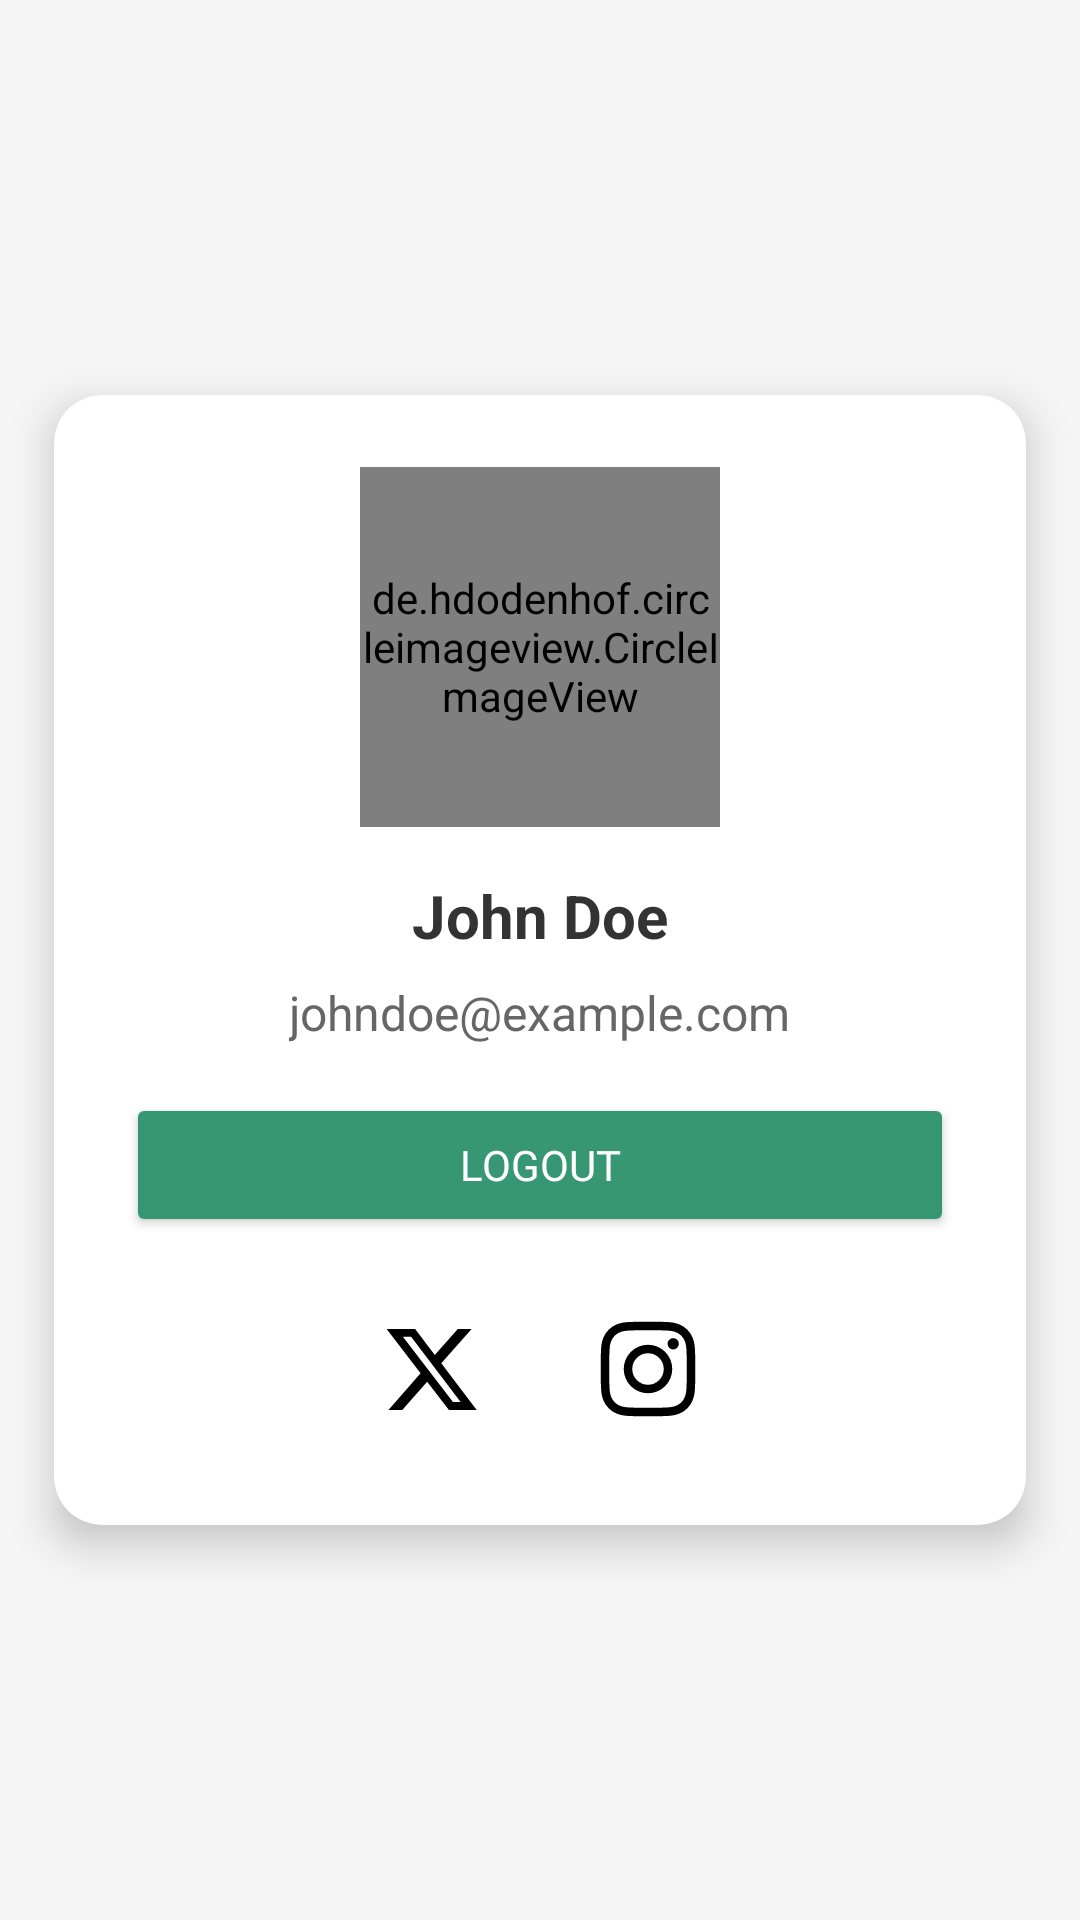

Write the Android layout XML for this screen, with the resource values it uses.
<!-- AndroidManifest.xml: application theme Theme.Nutrisee -->
<!-- res/layout/fragment_profile.xml -->
<?xml version="1.0" encoding="utf-8"?>
<androidx.constraintlayout.widget.ConstraintLayout
    xmlns:android="http://schemas.android.com/apk/res/android"
    xmlns:app="http://schemas.android.com/apk/res-auto"
    android:layout_width="match_parent"
    android:layout_height="match_parent"
    android:background="#F5F5F5">

    <androidx.cardview.widget.CardView
        android:layout_width="0dp"
        android:layout_height="wrap_content"
        android:layout_marginStart="24dp"
        android:layout_marginEnd="24dp"
        app:cardCornerRadius="16dp"
        app:cardElevation="8dp"
        app:layout_constraintBottom_toBottomOf="parent"
        app:layout_constraintEnd_toEndOf="parent"
        app:layout_constraintStart_toStartOf="parent"
        app:layout_constraintTop_toTopOf="parent"
        app:layout_constraintWidth_percent="0.9">

        <LinearLayout
            android:layout_width="match_parent"
            android:layout_height="wrap_content"
            android:orientation="vertical"
            android:padding="24dp"
            android:gravity="center">

            <de.hdodenhof.circleimageview.CircleImageView
                android:id="@+id/profile_image"
                android:layout_width="120dp"
                android:layout_height="120dp"
                android:src="@drawable/default_avatar"
                android:layout_marginBottom="16dp"
                app:civ_border_width="2dp"
                app:civ_border_color="#4CAF50"/>

            <TextView
                android:id="@+id/text_username"
                android:layout_width="wrap_content"
                android:layout_height="wrap_content"
                android:text="John Doe"
                android:textSize="20sp"
                android:textStyle="bold"
                android:textColor="#333333"
                android:layout_marginBottom="8dp"/>

            <TextView
                android:id="@+id/text_email"
                android:layout_width="wrap_content"
                android:layout_height="wrap_content"
                android:text="johndoe@example.com"
                android:textSize="16sp"
                android:textColor="#666666"
                android:layout_marginBottom="16dp"/>

            <Button
                android:id="@+id/button_logout"
                android:layout_width="match_parent"
                android:layout_height="wrap_content"
                android:text="Logout"
                android:fontFamily="@font/visbybold"
                android:backgroundTint="@color/green"
                android:textColor="@android:color/white"
                android:paddingTop="12dp"
                android:paddingBottom="12dp"
                android:layout_marginBottom="16dp"
                app:cornerRadius="8dp"/>

            <LinearLayout
                android:layout_width="wrap_content"
                android:layout_height="wrap_content"
                android:orientation="horizontal"
                android:gravity="center">

                <ImageButton
                    android:id="@+id/button_x"
                    android:layout_width="56dp"
                    android:layout_height="56dp"
                    android:src="@drawable/ic_x"
                    android:background="?attr/selectableItemBackgroundBorderless"
                    android:contentDescription="Follow us on X"
                    android:layout_marginEnd="16dp"
                    android:padding="8dp"/>

                <ImageButton
                    android:id="@+id/button_instagram"
                    android:layout_width="56dp"
                    android:layout_height="56dp"
                    android:src="@drawable/ic_ig"
                    android:background="?attr/selectableItemBackgroundBorderless"
                    android:contentDescription="Follow us on Instagram"
                    android:padding="8dp"/>

            </LinearLayout>

        </LinearLayout>
    </androidx.cardview.widget.CardView>

</androidx.constraintlayout.widget.ConstraintLayout>
<!-- resources referenced by this layout -->
<resources>
  <color name="green">#369772</color>
  <!-- drawable default_avatar: vector/xml drawable (drawable, 4064 chars, omitted) -->
  <!-- drawable ic_ig: vector/xml drawable (drawable, 2117 chars, omitted) -->
  <!-- drawable ic_x (drawable) -->
  <vector xmlns:android="http://schemas.android.com/apk/res/android" android:height="27.1dp" android:viewportHeight="271" android:viewportWidth="300" android:width="30dp">
        
      <path android:fillColor="#FF000000" android:pathData="m236,0h46l-101,115 118,156h-92.6l-72.5,-94.8 -83,94.8h-46l107,-123 -113,-148h94.9l65.5,86.6zM219.9,244h25.5l-165,-218h-27.4z"/>
      
  </vector>
  <style name="Theme.Nutrisee" parent="Theme.MaterialComponents.DayNight.DarkActionBar">
          
          <item name="colorPrimary">@color/green</item>
          <item name="colorPrimaryVariant">@color/purple_700</item>
          <item name="colorOnPrimary">@color/white</item>
          
          <item name="colorSecondary">@color/yellow</item>
          <item name="colorSecondaryVariant">@color/teal_700</item>
          <item name="colorOnSecondary">@color/black</item>
          
          <item name="android:statusBarColor">?attr/colorPrimaryVariant</item>
          
  
          <item name="android:windowBackground">@android:color/white</item>
          <item name="android:windowFullscreen">true</item>
          <item name="android:windowContentOverlay">@null</item>
          <item name="android:windowDisablePreview">true</item>
      </style>
  <color name="purple_700">#FF3700B3</color>
  <color name="white">#FFFFFFFF</color>
  <color name="yellow">#E2D228</color>
  <color name="teal_700">#FF018786</color>
  <color name="black">#FF000000</color>
</resources>
